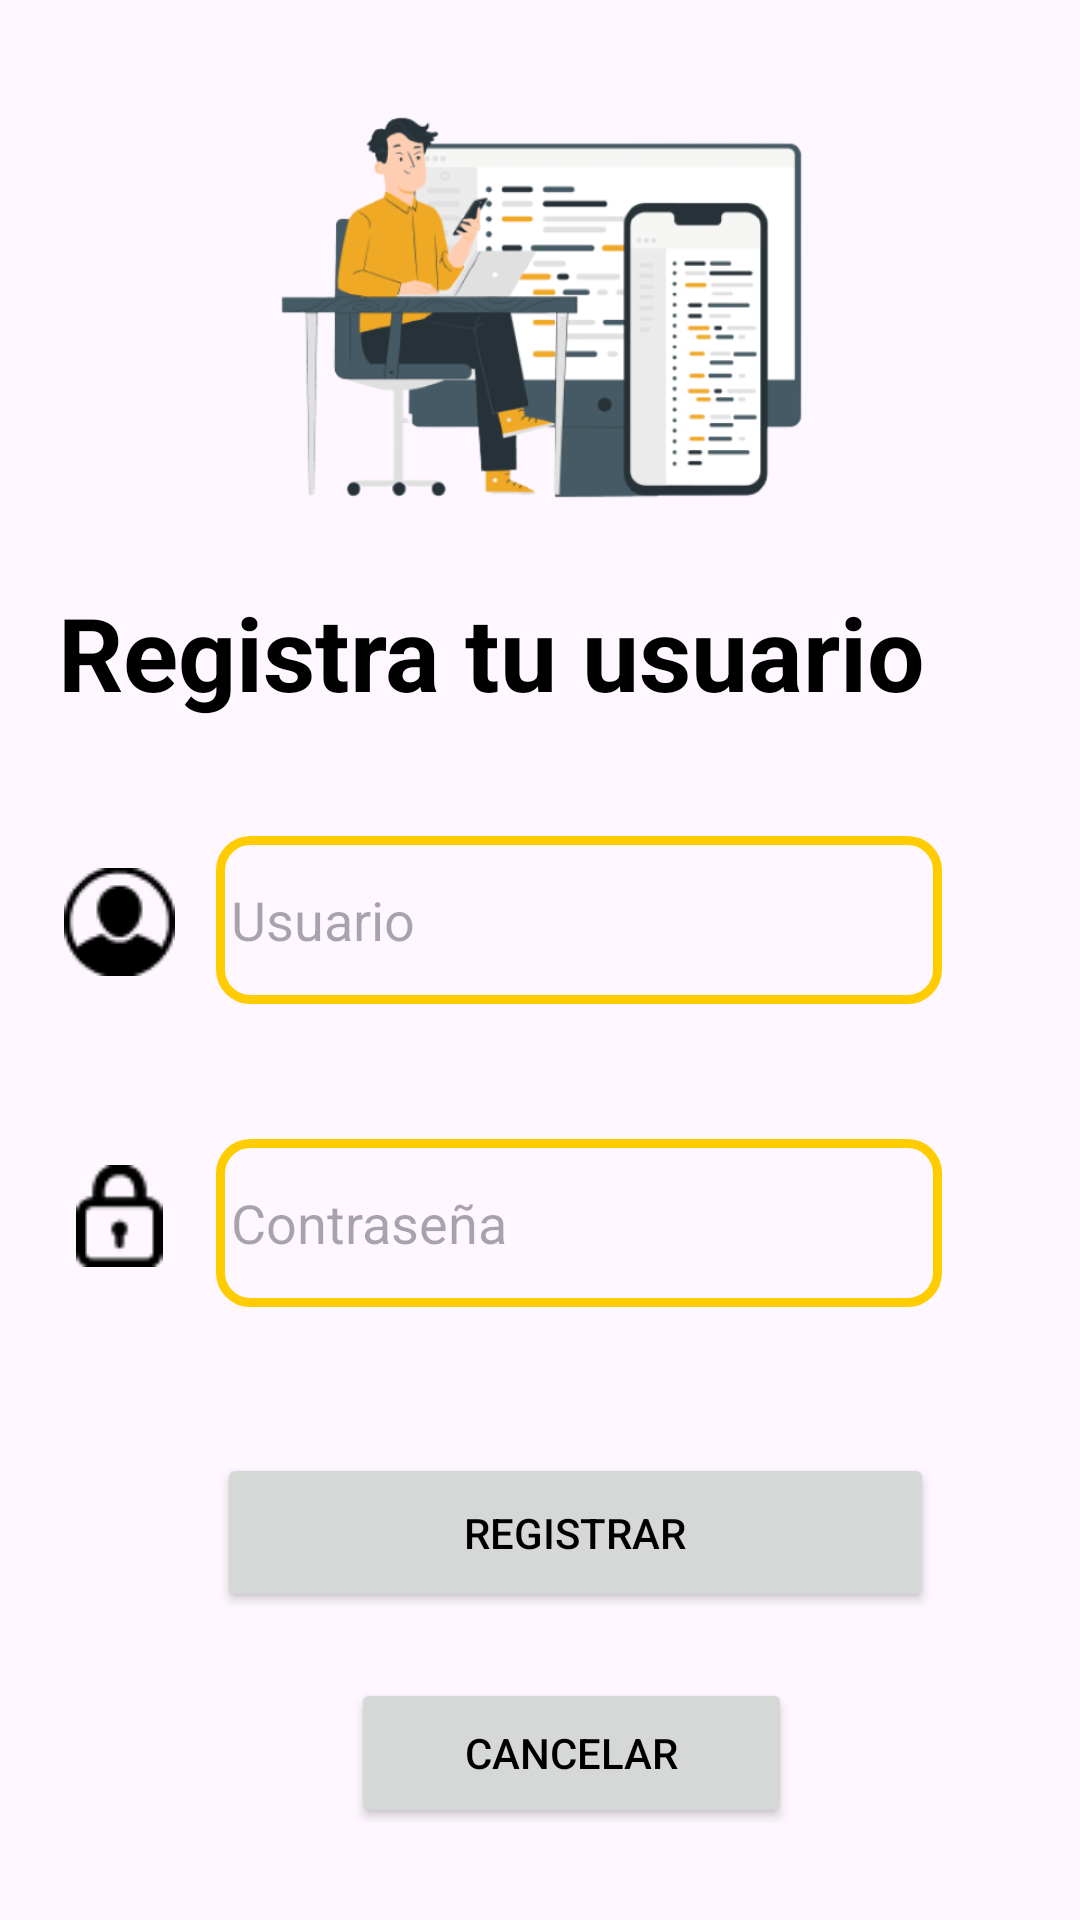

Android layout source for this screen:
<!-- AndroidManifest.xml: application theme Theme.PTCWonderboost -->
<!-- res/layout/activity_registrarse.xml -->
<?xml version="1.0" encoding="utf-8"?>
<androidx.constraintlayout.widget.ConstraintLayout xmlns:android="http://schemas.android.com/apk/res/android"
    xmlns:app="http://schemas.android.com/apk/res-auto"
    xmlns:tools="http://schemas.android.com/tools"
    android:layout_width="match_parent"
    android:layout_height="match_parent"
    android:theme="@style/Base.Theme.PTCWonderboost"
    tools:context=".Registrarse">

    <ImageView
        android:id="@+id/imageView5"
        android:layout_width="411dp"
        android:layout_height="205dp"
        app:layout_constraintEnd_toEndOf="parent"
        app:layout_constraintStart_toStartOf="parent"
        app:layout_constraintTop_toTopOf="parent"
        app:srcCompat="@drawable/imgregistro" />

    <TextView
        android:id="@+id/textView4"
        android:layout_width="331dp"
        android:layout_height="45dp"
        android:text="Registra tu usuario"
        android:textSize="34sp"
        android:textStyle="bold"
        app:layout_constraintBottom_toBottomOf="parent"
        app:layout_constraintEnd_toEndOf="parent"
        app:layout_constraintHorizontal_bias="0.662"
        app:layout_constraintStart_toStartOf="parent"
        app:layout_constraintTop_toTopOf="parent"
        app:layout_constraintVertical_bias="0.327" />

    <ImageView
        android:id="@+id/imageView6"
        android:layout_width="wrap_content"
        android:layout_height="wrap_content"
        app:layout_constraintBottom_toBottomOf="parent"
        app:layout_constraintEnd_toEndOf="parent"
        app:layout_constraintHorizontal_bias="0.066"
        app:layout_constraintStart_toStartOf="parent"
        app:layout_constraintTop_toTopOf="parent"
        app:layout_constraintVertical_bias="0.479"
        app:srcCompat="@drawable/usuario2" />

    <ImageView
        android:id="@+id/imageView7"
        android:layout_width="37dp"
        android:layout_height="34dp"
        app:layout_constraintBottom_toBottomOf="parent"
        app:layout_constraintEnd_toEndOf="parent"
        app:layout_constraintHorizontal_bias="0.066"
        app:layout_constraintStart_toStartOf="parent"
        app:layout_constraintTop_toTopOf="parent"
        app:layout_constraintVertical_bias="0.641"
        app:srcCompat="@drawable/contra" />

    <EditText
        android:id="@+id/txtpass"
        android:layout_width="242dp"
        android:layout_height="56dp"
        android:background="@drawable/bordett"
        android:ems="10"
        android:hint="Contraseña"
        android:inputType="textPassword"
        android:paddingStart="5dp"
        app:layout_constraintBottom_toBottomOf="parent"
        app:layout_constraintEnd_toEndOf="parent"
        app:layout_constraintHorizontal_bias="0.609"
        app:layout_constraintStart_toStartOf="parent"
        app:layout_constraintTop_toTopOf="parent"
        app:layout_constraintVertical_bias="0.65" />

    <EditText
        android:id="@+id/txtusuarioR"
        android:layout_width="242dp"
        android:layout_height="56dp"
        android:background="@drawable/bordett"
        android:ems="10"
        android:hint="Usuario"
        android:inputType="textPersonName"
        android:paddingStart="5dp"
        app:layout_constraintBottom_toBottomOf="parent"
        app:layout_constraintEnd_toEndOf="parent"
        app:layout_constraintHorizontal_bias="0.609"
        app:layout_constraintStart_toStartOf="parent"
        app:layout_constraintTop_toTopOf="@+id/imageView5"
        app:layout_constraintVertical_bias="0.477" />

    <Button
        android:id="@+id/btnregistrar"
        android:layout_width="239dp"
        android:layout_height="53dp"
        android:text="Registrar"
        app:layout_constraintBottom_toBottomOf="parent"
        app:layout_constraintEnd_toEndOf="parent"
        app:layout_constraintHorizontal_bias="0.598"
        app:layout_constraintStart_toStartOf="parent"
        app:layout_constraintTop_toTopOf="@+id/imageView5"
        app:layout_constraintVertical_bias="0.825" />

    <Button
        android:id="@+id/btncancelar"
        android:layout_width="147dp"
        android:layout_height="50dp"
        android:text="Cancelar"
        app:layout_constraintBottom_toBottomOf="parent"
        app:layout_constraintEnd_toEndOf="parent"
        app:layout_constraintHorizontal_bias="0.549"
        app:layout_constraintStart_toStartOf="parent"
        app:layout_constraintTop_toTopOf="@+id/imageView5"
        app:layout_constraintVertical_bias="0.948" />
</androidx.constraintlayout.widget.ConstraintLayout>
<!-- resources referenced by this layout -->
<resources>
  <!-- drawable bordett (drawable) -->
  <?xml version="1.0" encoding="utf-8"?>
  <shape xmlns:android="http://schemas.android.com/apk/res/android" android:shape="rectangle">
  
      <stroke android:width="3dp"
          android:color="@color/yellow" />
  
      <padding android:left="1dp"
          android:top="1dp"
          android:right="1dp"
          android:bottom="1dp"/>
  
      <corners android:radius="30px"/>
  </shape>
  <!-- drawable contra: png bitmap (drawable, 730 bytes) -->
  <!-- drawable imgregistro: png bitmap (drawable, 62253 bytes) -->
  <!-- drawable usuario2: png bitmap (drawable, 1174 bytes) -->
  <style name="Base.Theme.PTCWonderboost" parent="Theme.Material3.DayNight.NoActionBar">
          
          
          <item name="colorPrimary">@color/black</item>
          <item name="colorAccent">@color/darkblue</item>
          <item name="colorOnPrimary">@color/white</item>
          
          <item name="colorSecondary">@color/yellow</item>
          <item name="colorSecondaryVariant">@color/your_rgb_color</item>
          <item name="colorOnSecondary">@color/black</item>
          
          <item name="android:statusBarColor">?attr/colorAccent</item>
          <item name="android:textColor">?attr/colorPrimary</item>
  
          
      </style>
  <style name="Theme.PTCWonderboost" parent="Base.Theme.PTCWonderboost" />
  <color name="yellow">#FFCC00</color>
  <color name="black">#FF000000</color>
  <color name="darkblue">#000066</color>
  <color name="white">#FFFFFFFF</color>
  <color name="your_rgb_color">#FAC30D</color>
</resources>
